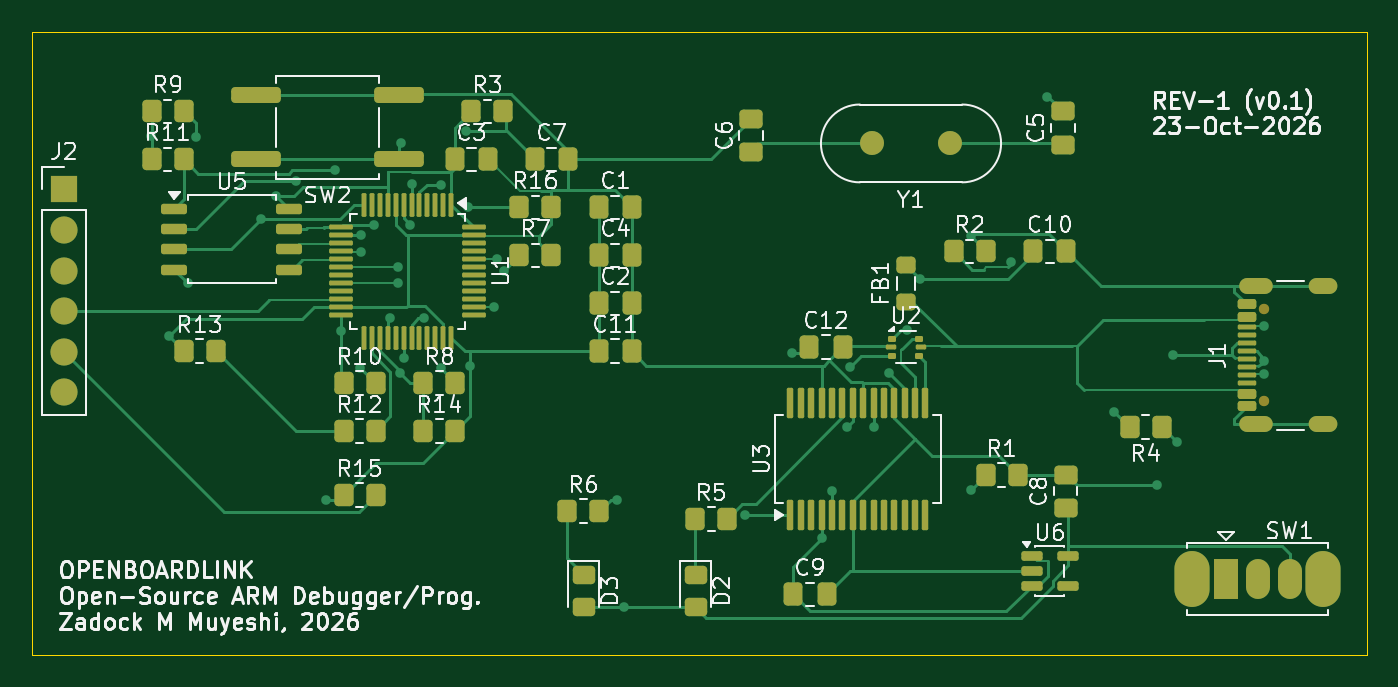
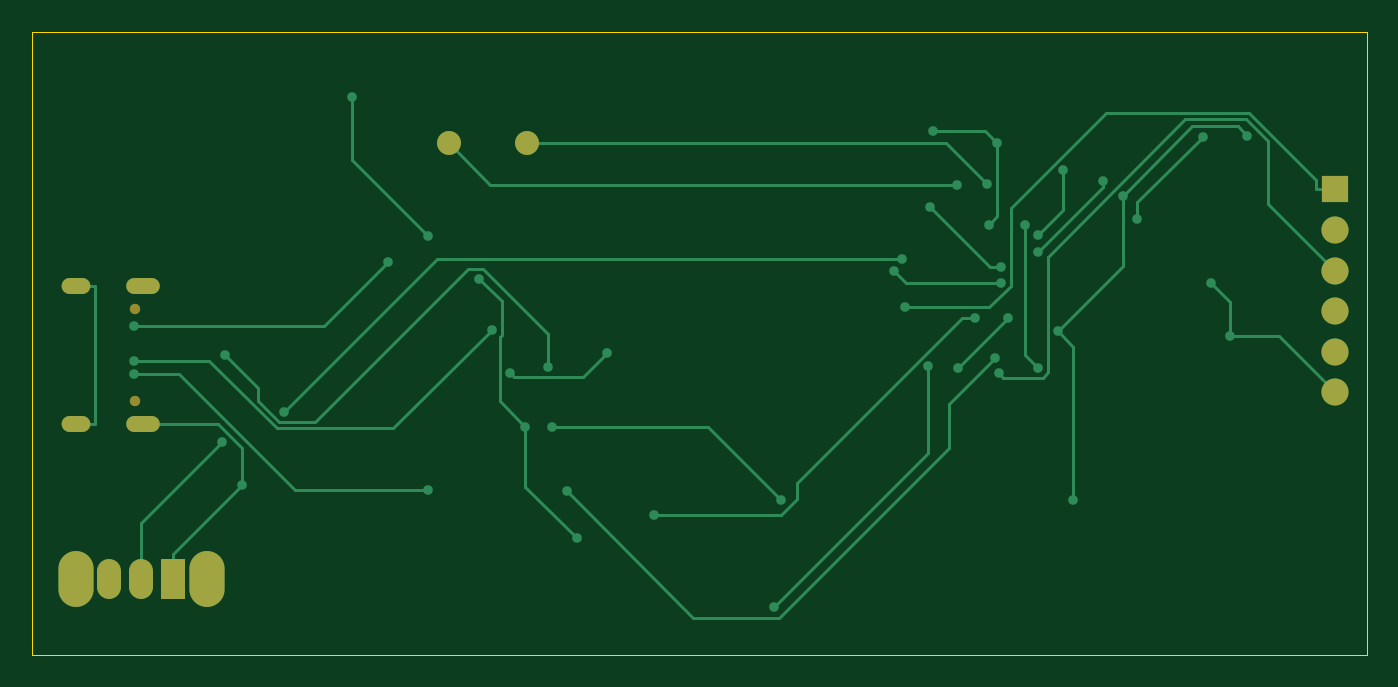
Circuit board: 9 layer files. Board 83.5 x 39.0 mm.
- bottom_copper: USB2SWD-B_Cu.gbr (9746 bytes)
- bottom_mask: USB2SWD-B_Mask.gbr (1291 bytes)
- paste: USB2SWD-B_Paste.gbr (452 bytes)
- bottom_silk: USB2SWD-B_Silkscreen.gbr (453 bytes)
- outline: USB2SWD-Edge_Cuts.gbr (606 bytes)
- top_copper: USB2SWD-F_Cu.gbr (36076 bytes)
- top_mask: USB2SWD-F_Mask.gbr (8923 bytes)
- paste: USB2SWD-F_Paste.gbr (8276 bytes)
- top_silk: USB2SWD-F_Silkscreen.gbr (100478 bytes)

=== bottom_copper: USB2SWD-B_Cu.gbr (9746 bytes, source omitted) ===
=== bottom_mask: USB2SWD-B_Mask.gbr ===
%TF.GenerationSoftware,KiCad,Pcbnew,10.0.6*%
%TF.CreationDate,2026-10-23T14:01:52+03:00*%
%TF.ProjectId,USB2SWD,55534232-5357-4442-9e6b-696361645f70,rev?*%
%TF.SameCoordinates,Original*%
%TF.FileFunction,Soldermask,Bot*%
%TF.FilePolarity,Negative*%
%FSLAX46Y46*%
G04 Gerber Fmt 4.6, Leading zero omitted, Abs format (unit mm)*
G04 Created by KiCad (PCBNEW 10.0.6) date 2026-10-23 14:01:52*
%MOMM*%
%LPD*%
G01*
G04 APERTURE LIST*
%ADD10R,1.700000X1.700000*%
%ADD11C,1.700000*%
%ADD12O,2.200000X3.500000*%
%ADD13R,1.500000X2.500000*%
%ADD14O,1.500000X2.500000*%
%ADD15C,0.650000*%
%ADD16O,2.100000X1.000000*%
%ADD17O,1.800000X1.000000*%
%ADD18C,1.500000*%
G04 APERTURE END LIST*
D10*
%TO.C,J2*%
X88500000Y-97880000D03*
D11*
X88500000Y-100420000D03*
X88500000Y-102960000D03*
X88500000Y-105500000D03*
X88500000Y-108040000D03*
X88500000Y-110580000D03*
%TD*%
D12*
%TO.C,SW1*%
X159080000Y-122250000D03*
X167280000Y-122250000D03*
D13*
X161180000Y-122250000D03*
D14*
X163180000Y-122250000D03*
X165180000Y-122250000D03*
%TD*%
D15*
%TO.C,J1*%
X163575000Y-111140000D03*
X163575000Y-105360000D03*
D16*
X163075000Y-112570000D03*
D17*
X167255000Y-112570000D03*
D16*
X163075000Y-103930000D03*
D17*
X167255000Y-103930000D03*
%TD*%
D18*
%TO.C,Y1*%
X143940000Y-95000000D03*
X139060000Y-95000000D03*
%TD*%
M02*

=== paste: USB2SWD-B_Paste.gbr ===
%TF.GenerationSoftware,KiCad,Pcbnew,10.0.6*%
%TF.CreationDate,2026-10-23T14:01:52+03:00*%
%TF.ProjectId,USB2SWD,55534232-5357-4442-9e6b-696361645f70,rev?*%
%TF.SameCoordinates,Original*%
%TF.FileFunction,Paste,Bot*%
%TF.FilePolarity,Positive*%
%FSLAX46Y46*%
G04 Gerber Fmt 4.6, Leading zero omitted, Abs format (unit mm)*
G04 Created by KiCad (PCBNEW 10.0.6) date 2026-10-23 14:01:52*
%MOMM*%
%LPD*%
G01*
G04 APERTURE LIST*
G04 APERTURE END LIST*
M02*

=== bottom_silk: USB2SWD-B_Silkscreen.gbr ===
%TF.GenerationSoftware,KiCad,Pcbnew,10.0.6*%
%TF.CreationDate,2026-10-23T14:01:52+03:00*%
%TF.ProjectId,USB2SWD,55534232-5357-4442-9e6b-696361645f70,rev?*%
%TF.SameCoordinates,Original*%
%TF.FileFunction,Legend,Bot*%
%TF.FilePolarity,Positive*%
%FSLAX46Y46*%
G04 Gerber Fmt 4.6, Leading zero omitted, Abs format (unit mm)*
G04 Created by KiCad (PCBNEW 10.0.6) date 2026-10-23 14:01:52*
%MOMM*%
%LPD*%
G01*
G04 APERTURE LIST*
G04 APERTURE END LIST*
M02*

=== outline: USB2SWD-Edge_Cuts.gbr ===
%TF.GenerationSoftware,KiCad,Pcbnew,10.0.6*%
%TF.CreationDate,2026-10-23T14:01:52+03:00*%
%TF.ProjectId,USB2SWD,55534232-5357-4442-9e6b-696361645f70,rev?*%
%TF.SameCoordinates,Original*%
%TF.FileFunction,Profile,NP*%
%FSLAX46Y46*%
G04 Gerber Fmt 4.6, Leading zero omitted, Abs format (unit mm)*
G04 Created by KiCad (PCBNEW 10.0.6) date 2026-10-23 14:01:52*
%MOMM*%
%LPD*%
G01*
G04 APERTURE LIST*
%TA.AperFunction,Profile*%
%ADD10C,0.050000*%
%TD*%
G04 APERTURE END LIST*
D10*
X86500000Y-88000000D02*
X170000000Y-88000000D01*
X170000000Y-127000000D01*
X86500000Y-127000000D01*
X86500000Y-88000000D01*
M02*

=== top_copper: USB2SWD-F_Cu.gbr (36076 bytes, source omitted) ===
=== top_mask: USB2SWD-F_Mask.gbr (8923 bytes, source omitted) ===
=== paste: USB2SWD-F_Paste.gbr (8276 bytes, source omitted) ===
=== top_silk: USB2SWD-F_Silkscreen.gbr (100478 bytes, source omitted) ===
